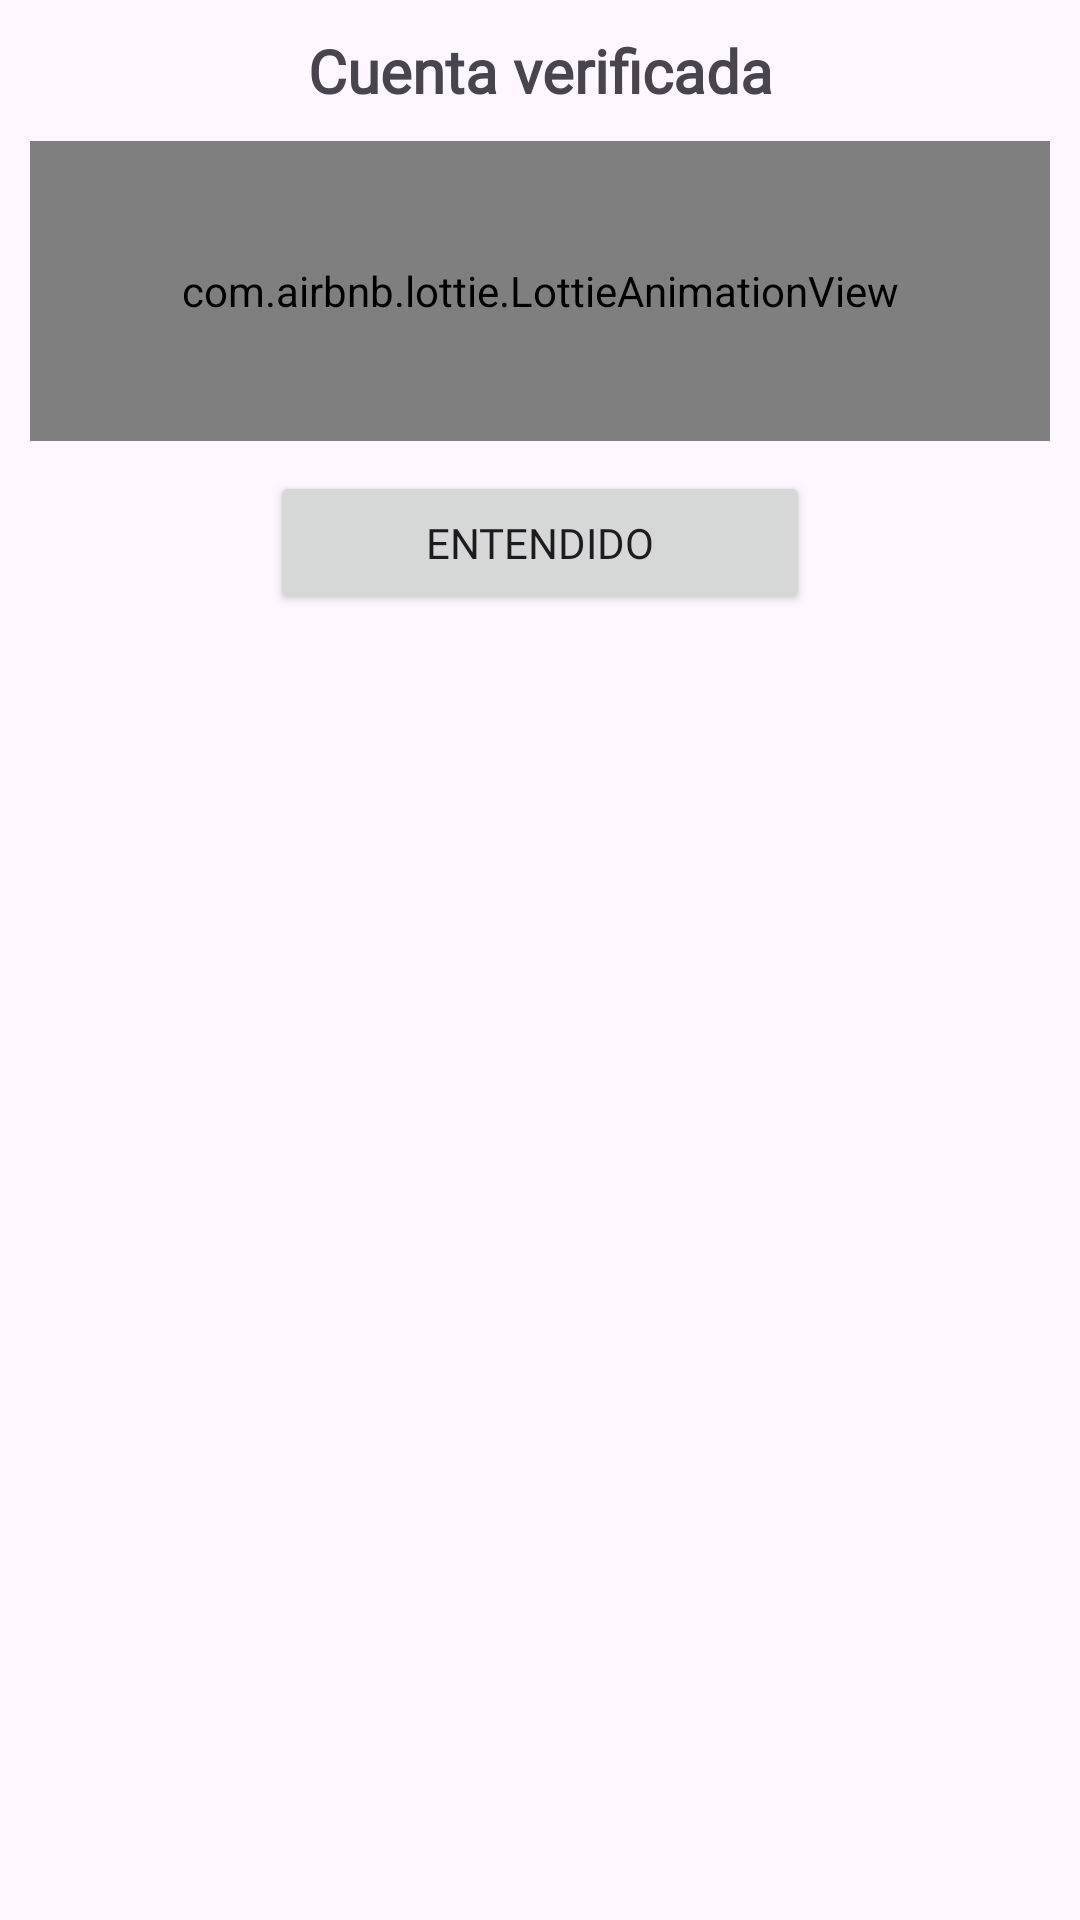

The Android layout XML behind this screen, and the referenced resources:
<!-- AndroidManifest.xml: application theme Theme.InscribeLifes -->
<!-- res/layout/dialogo_cuenta_verificada.xml -->
<?xml version="1.0" encoding="utf-8"?>
<androidx.appcompat.widget.LinearLayoutCompat
    xmlns:android="http://schemas.android.com/apk/res/android"
    android:layout_width="300dp"
    android:layout_height="wrap_content"
    xmlns:app="http://schemas.android.com/apk/res-auto"
    android:orientation="vertical"
    android:padding="10dp"
    android:layout_gravity="center">

    <TextView
        android:text="@string/CuentaVerificadaTXT"
        android:textSize="20sp"
        android:gravity="center"
        android:textStyle="bold"
        android:fontFamily="@font/worksans"
        android:layout_width="match_parent"
        android:layout_height="wrap_content"/>

    <com.airbnb.lottie.LottieAnimationView
        android:layout_width="match_parent"
        android:layout_height="100dp"
        android:layout_gravity="center"
        android:layout_marginTop="10dp"
        app:lottie_imageAssetsFolder="assets"
        app:lottie_fileName="verificacion_v3.json"
        app:lottie_loop="true"
        app:lottie_autoPlay="true"/>

    <Button
        android:id="@+id/EntendidoVerificado"
        android:text="@string/EntendidoVerificado"
        android:layout_marginTop="10dp"
        app:icon="@drawable/ic_eliminar"
        android:fontFamily="@font/worksans"
        android:layout_gravity="center"
        android:layout_width="180dp"
        android:layout_height="wrap_content"/>



</androidx.appcompat.widget.LinearLayoutCompat>
<!-- resources referenced by this layout -->
<resources>
  <!-- drawable ic_eliminar: png bitmap (drawable, 17585 bytes) -->
  <string name="CuentaVerificadaTXT">Cuenta verificada</string>
  <string name="EntendidoVerificado">Entendido</string>
  <style name="Theme.InscribeLifes" parent="Base.Theme.InscribeLifes" />
  <style name="Base.Theme.InscribeLifes" parent="Theme.Material3.DayNight">
          
          <item name="colorPrimary">@color/colorPrimary</item>
          <item name="colorPrimaryVariant">@color/colorPrimaryDark</item>
          <item name="colorOnPrimary">@color/white</item>
          
          <item name="colorSecondary">@color/teal_200</item>
          <item name="colorSecondaryVariant">@color/teal_700</item>
          <item name="colorOnSecondary">@color/colorPrimaryDark</item>
          
          <item name="android:statusBarColor" tools:targetApi="l">?attr/colorPrimaryVariant</item>
          
      </style>
  <color name="colorPrimary">#9668ED</color>
  <color name="colorPrimaryDark">#4F12D4</color>
  <color name="white">#FFFFFFFF</color>
  <color name="teal_200">#FF03DAC5</color>
  <color name="teal_700">#FF018786</color>
</resources>
